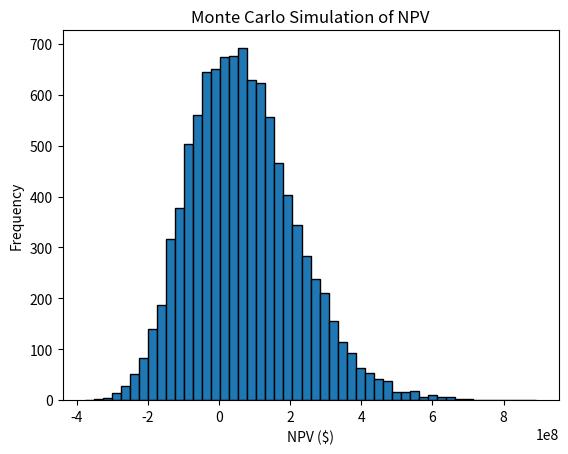

Generate this figure with matplotlib:
import numpy as np
import pandas as pd
import matplotlib.pyplot as plt

# Example: define inputs
n_simulations = 10000
plant_size = 1000 #t/d waste
# got to size the plant to calculate the capex, our literature base the capex off of 
# plant elec generation capacity and this depends on the following inputs which 
# are literature averages
cal_val_waste_assume = 10 #GJ/t waste
elec_effic_assume = 0.25 #% overall plant efficiency
cap_fac_assumed = 0.85 
plant_power_rating = plant_size * cal_val_waste_assume * elec_effic_assume * cap_fac_assumed * 365.25 #GJ/y
plant_power_rating = plant_power_rating / 3.6 #MWh/y
print(plant_power_rating)
capex = np.random.normal(loc=168831666, scale= 23022500.00, size=n_simulations) # USD. taken from excel
opex = np.random.normal(loc= 16883166.67, scale= 2302250.00 , size=n_simulations) #USD/y

# calculate the cash flow
cal_val_waste = np.random.normal(loc=10, scale=2.5, size=n_simulations) #GJ/t waste
elec_effic = np.random.normal(loc = 0.25, scale= 0.05, size= n_simulations) #% overall plant efficiency
cap_fac = np.random.normal(loc = 0.841, scale= 0.0822, size= n_simulations) 
elec_tarrif = 0.64/3.62 # USD/kWh
elec_prod_MWh_y = cal_val_waste * plant_size * elec_effic * 365 * cap_fac/3.6 #GJ/t * t/d * effic * d/y * cap_fac * MWh/GJ
elec_prod_kWh_y = elec_prod_MWh_y * 1000
revenue = elec_prod_kWh_y *elec_tarrif
print(np.average(revenue))

# Simple NPV calculation 
discount_rate = 0.07
plant_life = 22.5 # from literature average
npv = -capex + np.sum([(revenue - opex) / (1 + discount_rate)**t for t in np.arange(1, plant_life+1.00, 1)], axis=0)

# Plot the histogram
plt.hist(npv, bins=50, edgecolor='k')
plt.xlabel('NPV ($)')
plt.ylabel('Frequency')
plt.title('Monte Carlo Simulation of NPV')
plt.show()
